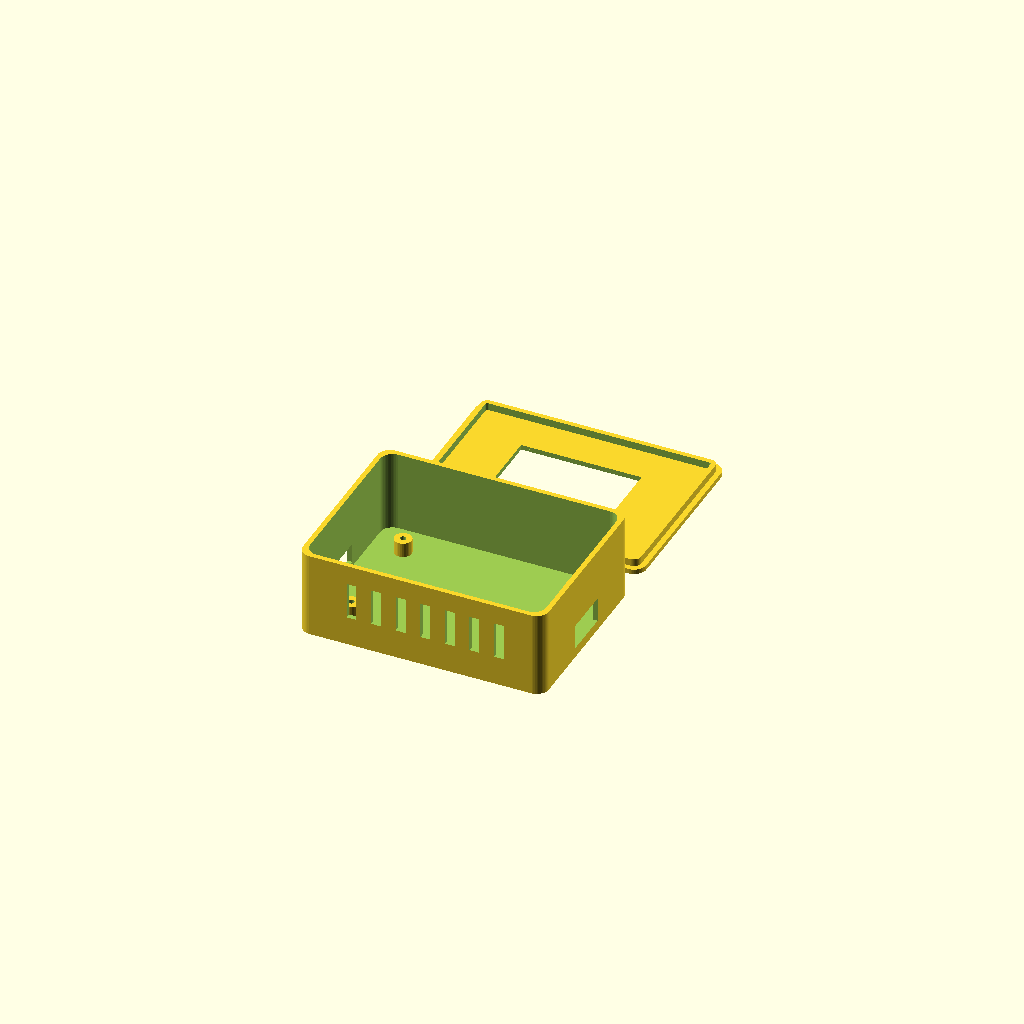
Cell 1: the model at its default parameters.
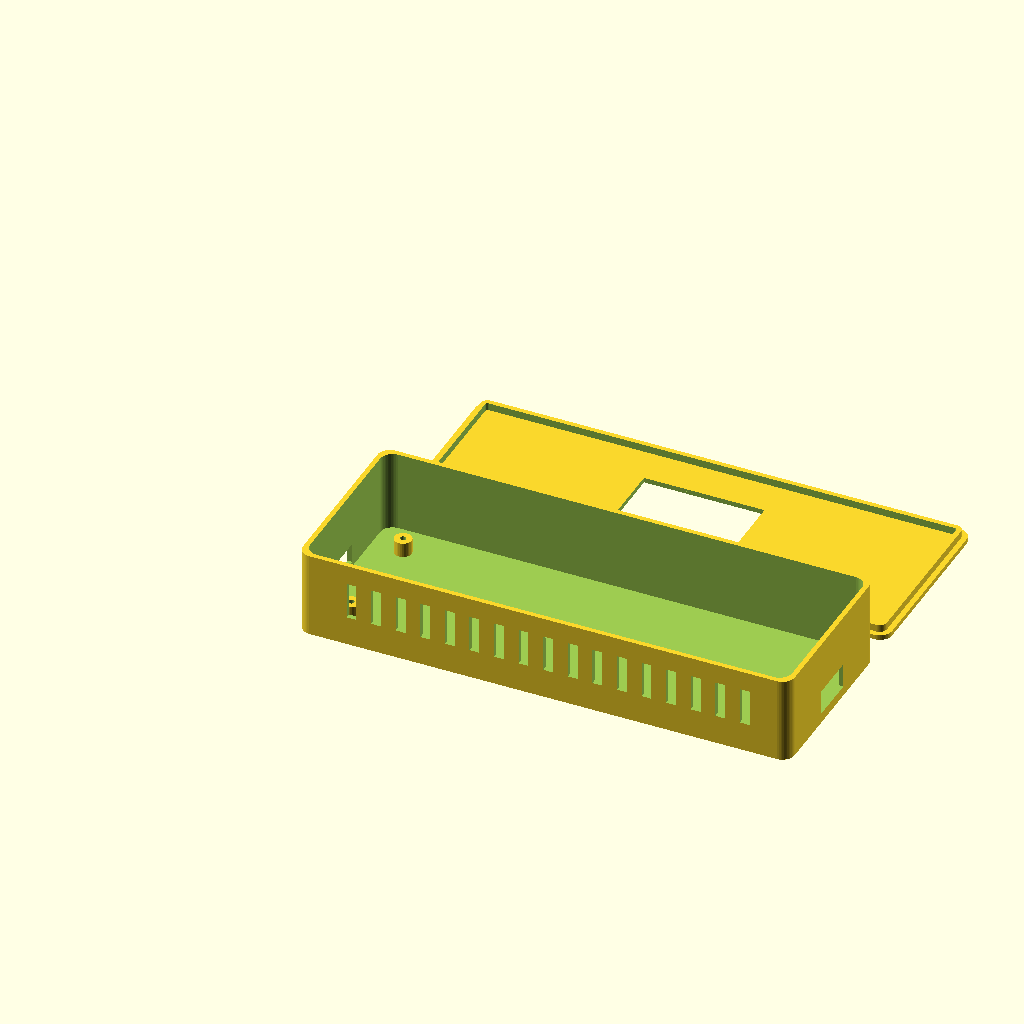
Cell 2: length = 200 (everything else at default).
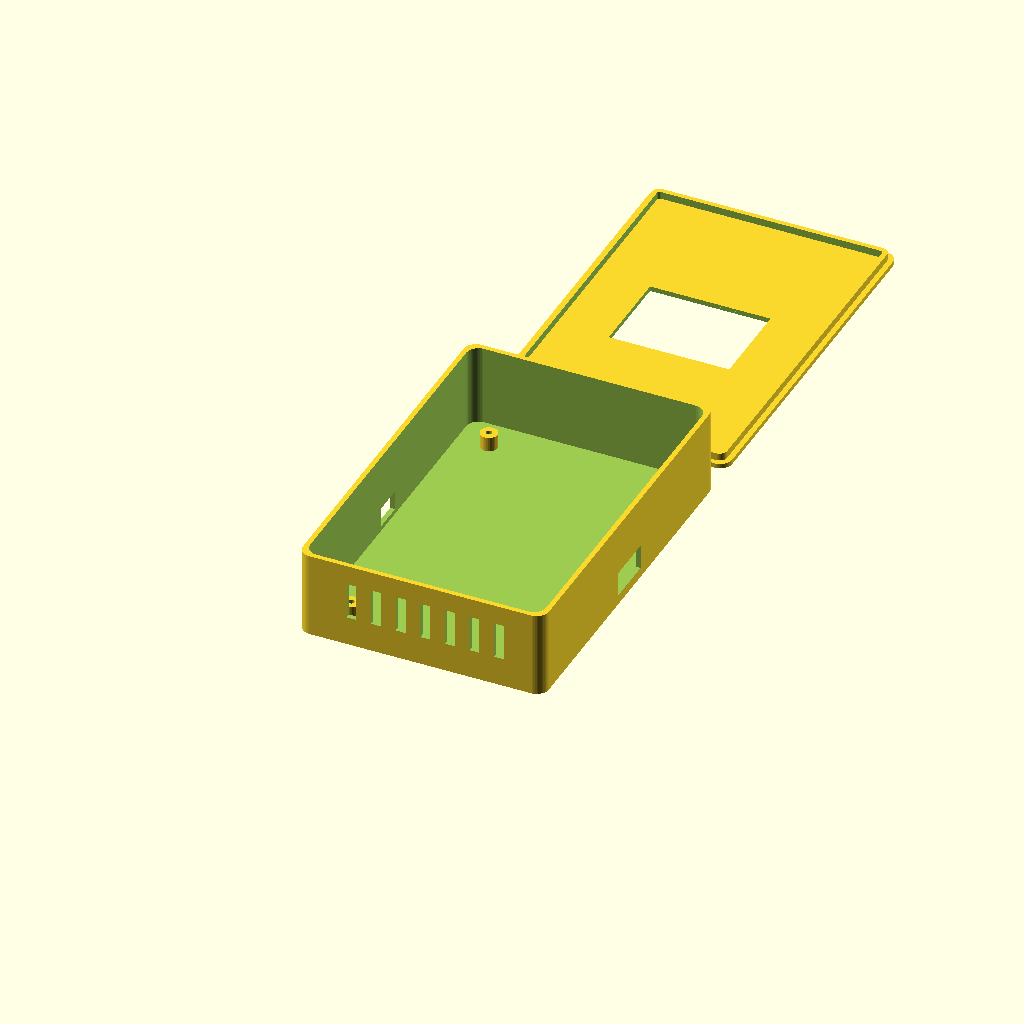
Cell 3: the same model with width = 150.
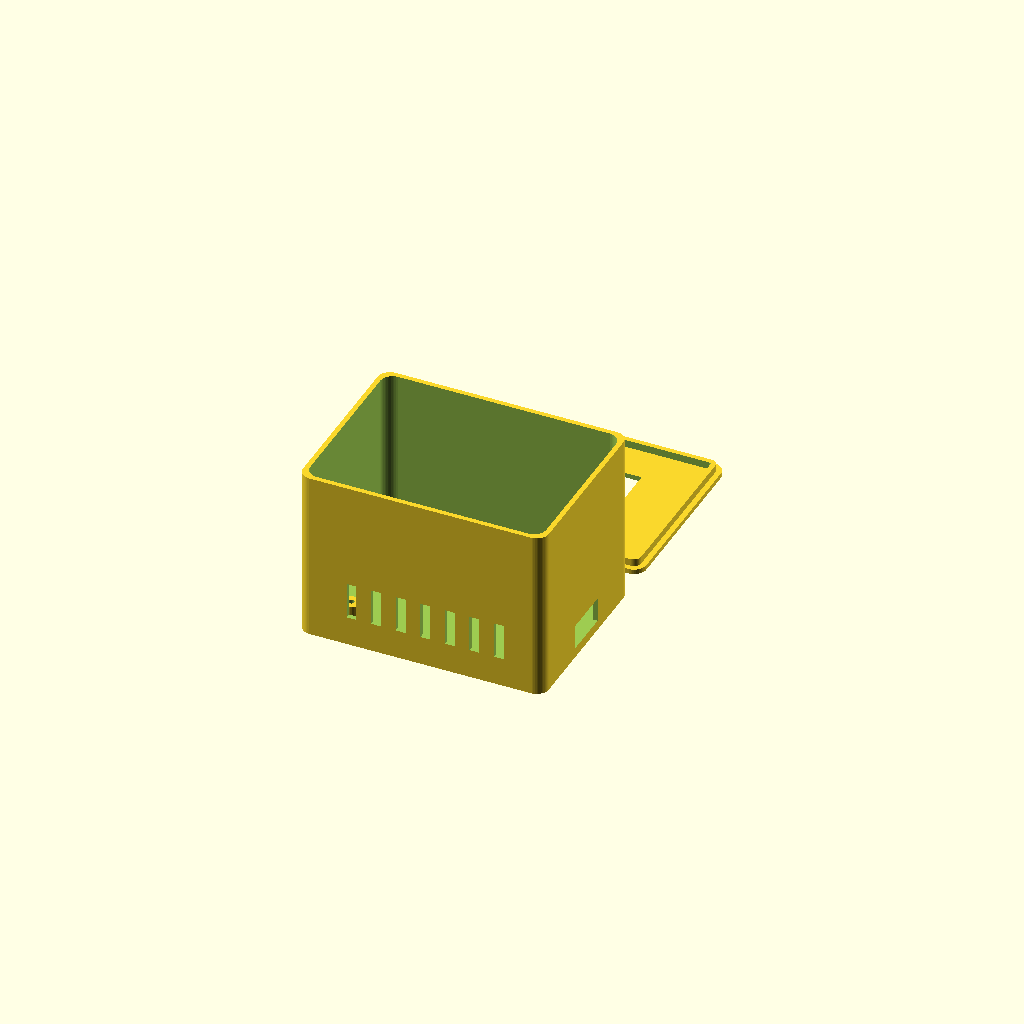
Cell 4: height = 70 (everything else at default).
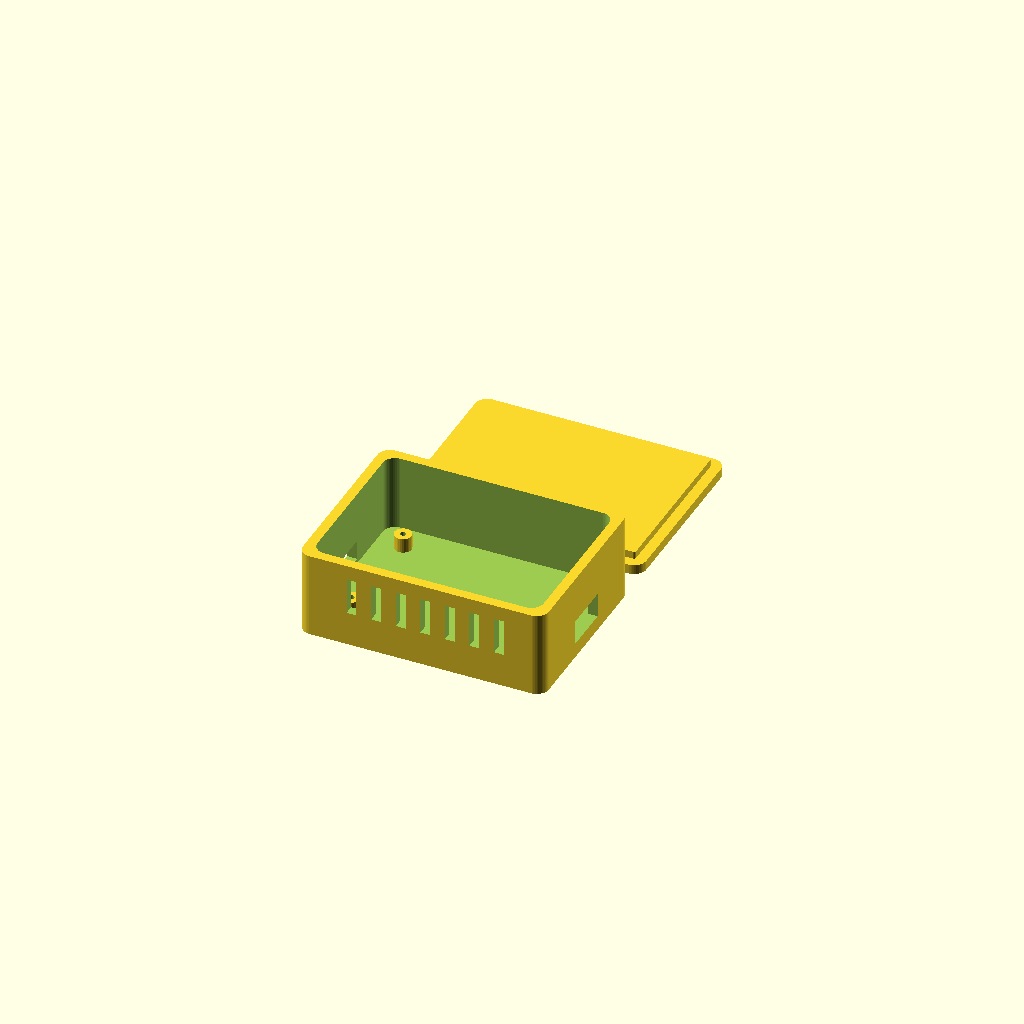
Cell 5: the same model with wall = 4.
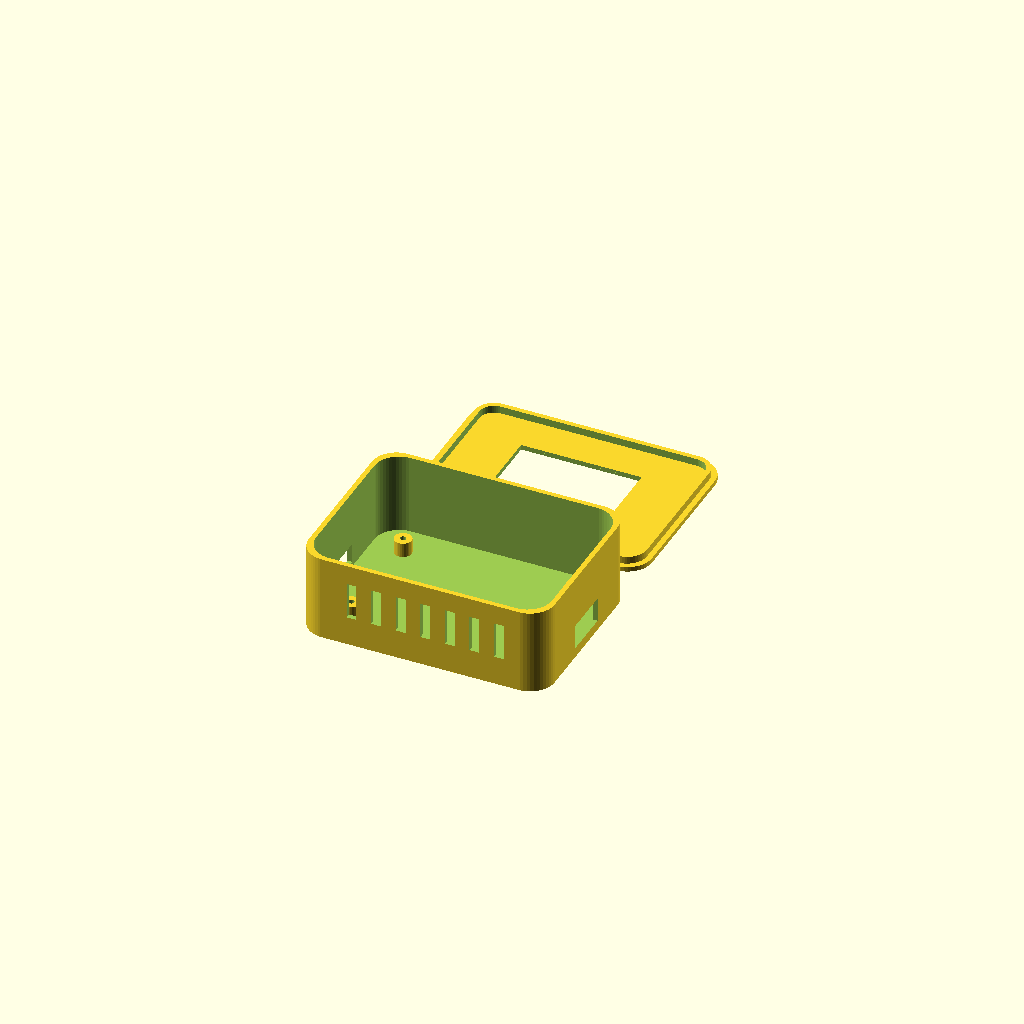
Cell 6: the same model with corner_radius = 10.
One fixed orthographic camera (rotation 55°, 0°, 25°; colour scheme Cornfield) for every cell.
OpenSCAD source file 3d_models/telemetry_enclosure.scad:
// Vigilante Telemetry Hub Enclosure
// This script is for OpenSCAD (a free 3D modeling software).
// Simply download OpenSCAD, paste this code, and click "Render" to export an STL for 3D printing!
// Units: millimeters

length = 100;
width = 75;
height = 35;
wall = 2;
corner_radius = 5;

module rounded_box(l, w, h, r) {
    hull() {
        translate([r, r, 0]) cylinder(r=r, h=h, $fn=50);
        translate([l-r, r, 0]) cylinder(r=r, h=h, $fn=50);
        translate([r, w-r, 0]) cylinder(r=r, h=h, $fn=50);
        translate([l-r, w-r, 0]) cylinder(r=r, h=h, $fn=50);
    }
}

module base_shell() {
    difference() {
        // Outer shell
        rounded_box(length, width, height, corner_radius);
        
        // Inner hollow (carving out the inside)
        translate([wall, wall, wall])
            rounded_box(length-2*wall, width-2*wall, height, corner_radius);
            
        // Cutout for ESP32 USB Port (Left side)
        translate([-1, width/2 - 6, wall + 2])
            cube([wall+2, 12, 8]);
            
        // Cutout for OBD-II Cable and Sensor Wires (Right side)
        translate([length - wall - 1, width/2 - 10, wall + 2])
            cube([wall+2, 20, 10]);
            
        // Ventilation slots (Front side)
        for (i = [20 : 10 : length-20]) {
            translate([i, -1, wall + 10])
                cube([4, wall+2, 15]);
        }
    }
}

module lid() {
    difference() {
        // Lid base plate
        rounded_box(length, width, wall, corner_radius);
        
        // Cutout for 2.4" TFT Display (Active viewing area ~ 49x36)
        translate([(length - 49)/2, (width - 36)/2, -1])
            cube([49, 36, wall + 2]);
    }
    
    // Inner lip for a snap/friction fit into the base
    translate([wall + 0.2, wall + 0.2, wall])
        difference() {
            rounded_box(length - 2*wall - 0.4, width - 2*wall - 0.4, 3, corner_radius - wall);
            translate([wall, wall, -1])
                rounded_box(length - 4*wall - 0.4, width - 4*wall - 0.4, 5, corner_radius - 2*wall);
        }
}

module standoffs() {
    // 4 standoffs for mounting a generic proto-board or the ESP32
    // Sized for M2.5 or M3 self-tapping screws
    positions = [
        [15, 15, wall],
        [length - 15, 15, wall],
        [15, width - 15, wall],
        [length - 15, width - 15, wall]
    ];
    
    for (p = positions) {
        translate(p)
            difference() {
                cylinder(r=3.5, h=6, $fn=30); // Standoff pillar
                translate([0,0,1]) cylinder(r=1.2, h=6, $fn=30); // Screw hole
            }
    }
}

// ----------------------------------------------------
// RENDER COMMANDS
// ----------------------------------------------------

// 1. Render the Base Shell and Standoffs
base_shell();
standoffs();

// 2. Render the Lid (Shifted to the side so both print flat on the build plate)
translate([0, width + 10, 0])
    lid();
Customizer parameters (derived from the source; name, type, default, range or options):
length: number, default 100
width: number, default 75
height: number, default 35
wall: number, default 2
corner_radius: number, default 5
